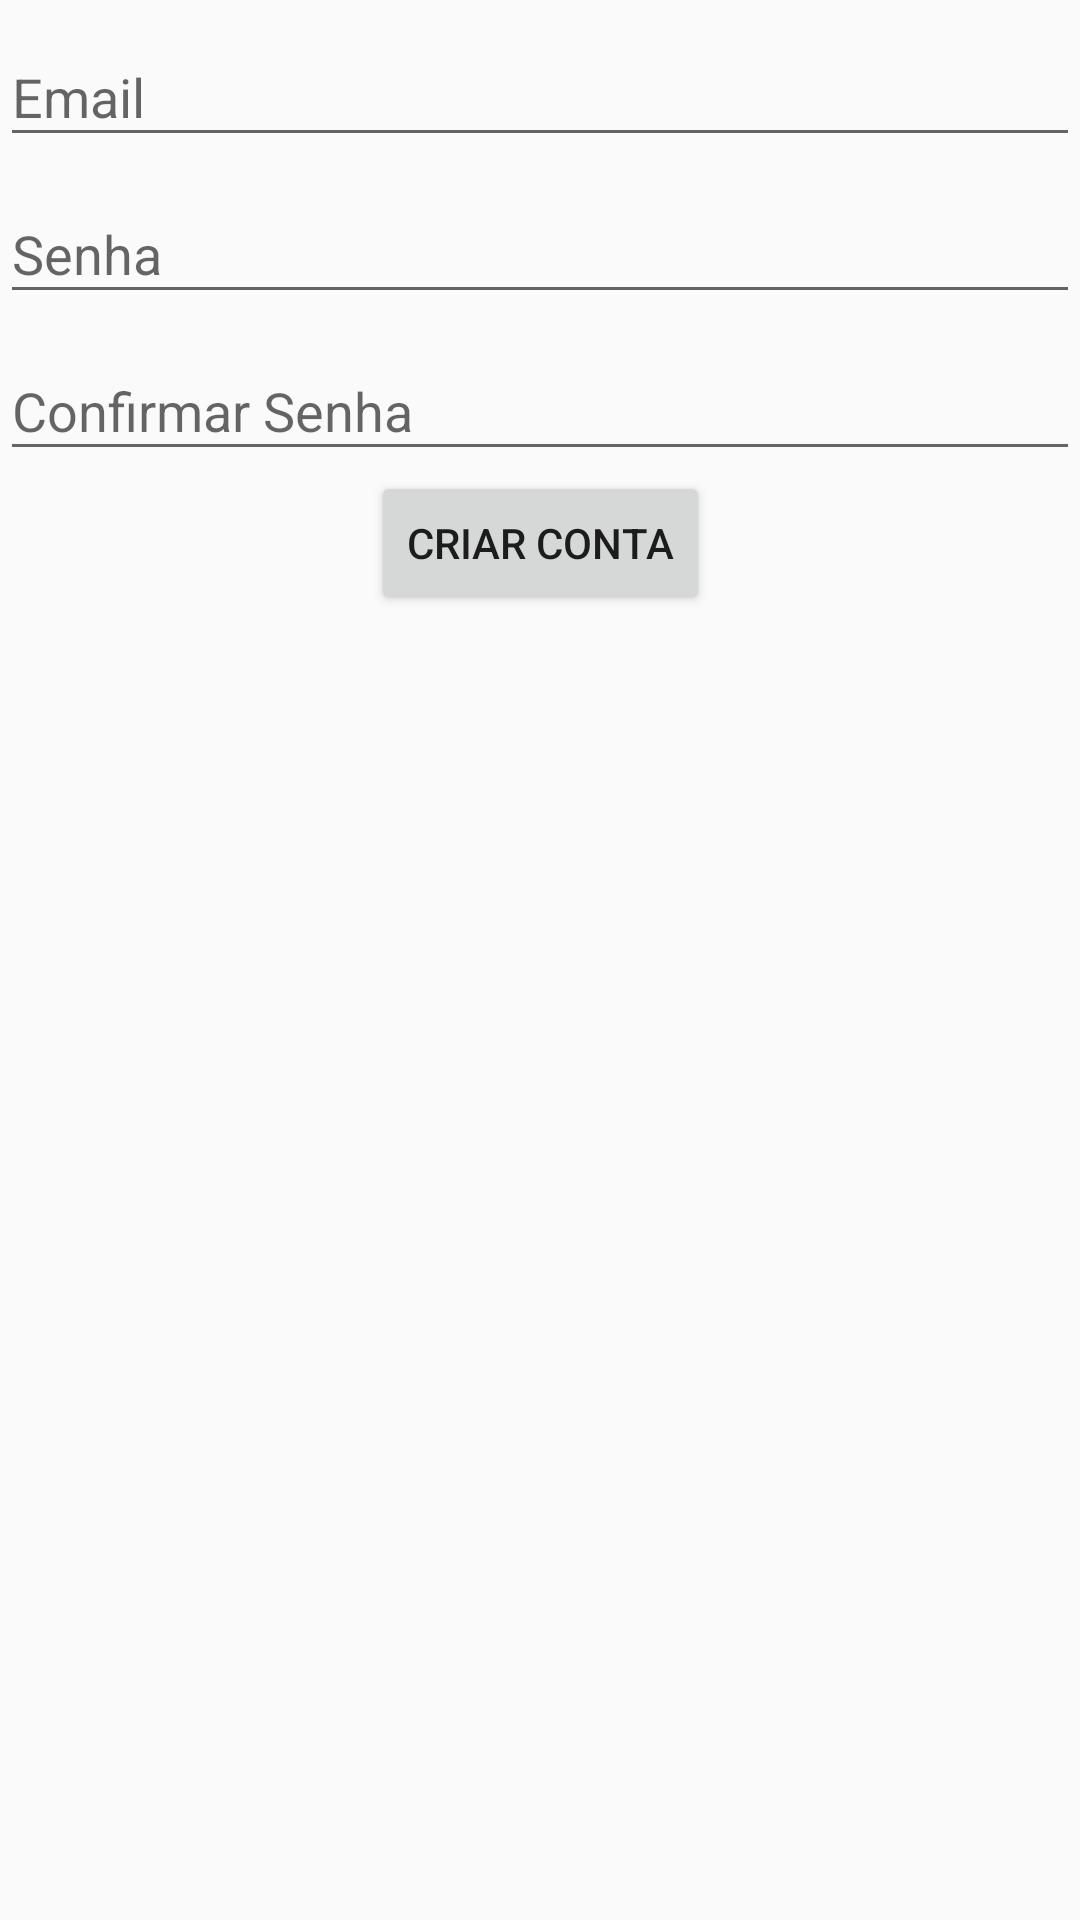

Reconstruct the res/layout file that produces this screen, plus the resources it refers to.
<!-- AndroidManifest.xml: application theme AppTheme -->
<!-- res/layout/activity_create_account.xml -->
<?xml version="1.0" encoding="utf-8"?>
<androidx.constraintlayout.widget.ConstraintLayout xmlns:android="http://schemas.android.com/apk/res/android"
    xmlns:app="http://schemas.android.com/apk/res-auto"
    xmlns:tools="http://schemas.android.com/tools"
    android:layout_width="match_parent"
    android:layout_height="match_parent"
    tools:context=".controller.activity.CreateAccountActivity">

    <com.google.android.material.textfield.TextInputLayout
        android:id="@+id/textInputLayout4"
        android:layout_width="match_parent"
        android:layout_height="wrap_content"
        app:layout_constraintEnd_toEndOf="parent"
        app:layout_constraintStart_toStartOf="parent"
        app:layout_constraintTop_toTopOf="parent">

        <com.google.android.material.textfield.TextInputEditText
            android:id="@+id/txtEmailCust"
            android:layout_width="match_parent"
            android:layout_height="wrap_content"
            android:hint="@string/hint_email_cli" />
    </com.google.android.material.textfield.TextInputLayout>

    <com.google.android.material.textfield.TextInputLayout
        android:id="@+id/textInputLayout5"
        android:layout_width="0dp"
        android:layout_height="wrap_content"
        app:layout_constraintEnd_toEndOf="parent"
        app:layout_constraintStart_toStartOf="parent"
        app:layout_constraintTop_toBottomOf="@+id/textInputLayout4">

        <com.google.android.material.textfield.TextInputEditText
            android:id="@+id/txtPass"
            android:layout_width="match_parent"
            android:layout_height="wrap_content"
            android:hint="@string/hint_password"
            android:inputType="textPassword" />
    </com.google.android.material.textfield.TextInputLayout>

    <com.google.android.material.textfield.TextInputLayout
        android:id="@+id/textInputLayout6"
        android:layout_width="0dp"
        android:layout_height="wrap_content"
        app:layout_constraintEnd_toEndOf="parent"
        app:layout_constraintStart_toStartOf="parent"
        app:layout_constraintTop_toBottomOf="@+id/textInputLayout5">

        <com.google.android.material.textfield.TextInputEditText
            android:id="@+id/txtConfirmPass"
            android:layout_width="match_parent"
            android:layout_height="wrap_content"
            android:hint="@string/hint_confirm_pass"
            android:inputType="textPassword" />
    </com.google.android.material.textfield.TextInputLayout>

    <Button
        android:id="@+id/btnCreateAcc"
        android:layout_width="wrap_content"
        android:layout_height="wrap_content"
        android:text="@string/txt_create_account"
        app:layout_constraintEnd_toEndOf="parent"
        app:layout_constraintStart_toStartOf="parent"
        app:layout_constraintTop_toBottomOf="@+id/textInputLayout6" />
</androidx.constraintlayout.widget.ConstraintLayout>
<!-- resources referenced by this layout -->
<resources>
  <string name="hint_confirm_pass">Confirmar Senha</string>
  <string name="hint_email_cli">Email</string>
  <string name="hint_password">Senha</string>
  <string name="txt_create_account">Criar Conta</string>
  <style name="AppTheme" parent="Theme.AppCompat.Light.NoActionBar">
          <item name="colorPrimary">@color/colorAccent</item>
          <item name="colorPrimaryDark">@color/colorPrimaryDark</item>
          <item name="colorAccent">@color/colorAccent</item>
          <item name="android:windowContentTransitions">true</item>
      </style>
  <color name="colorAccent">#000000</color>
  <color name="colorPrimaryDark">#60000000</color>
</resources>
